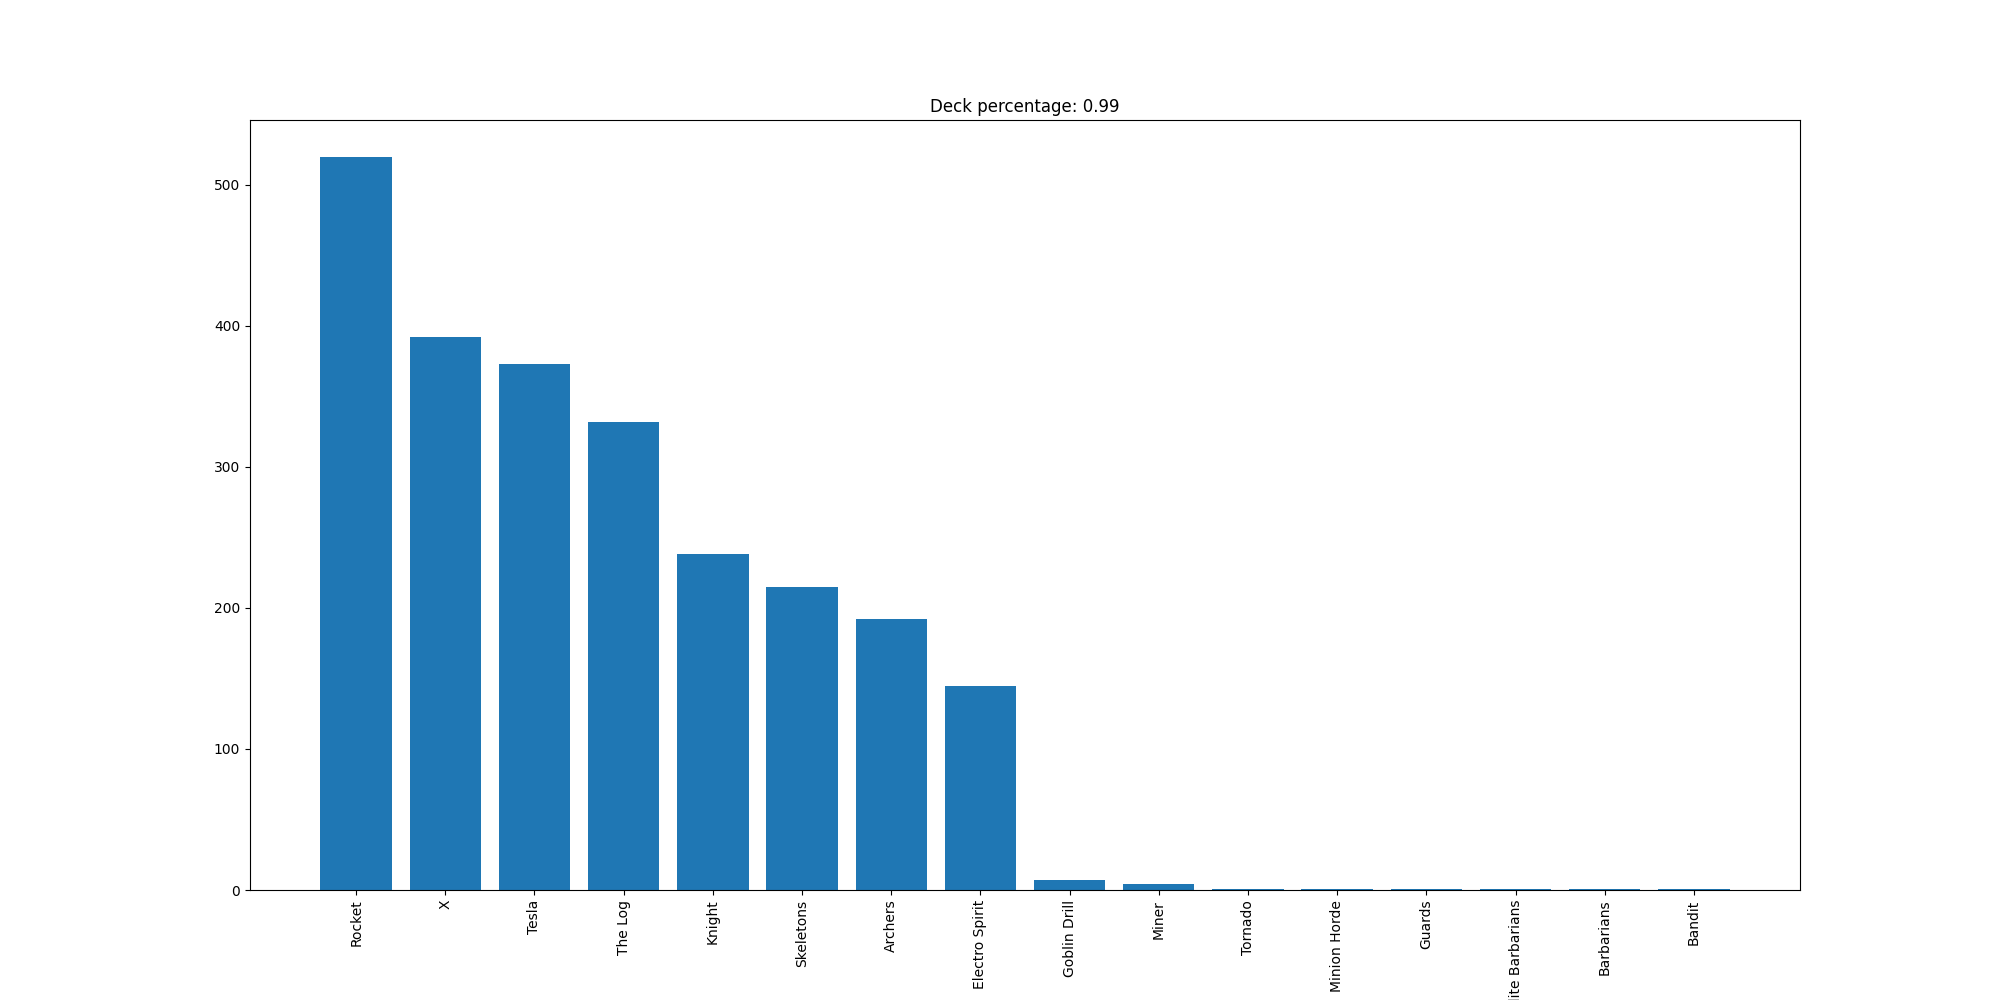

The file beside this chart, header and first rows:
Rocket, 520
X, 392
Tesla, 373
The Log, 332
Knight, 238
Skeletons, 215
Archers, 192
Electro Spirit, 145
Goblin Drill, 7
Miner, 4
Tornado, 1
Minion Horde, 1
Guards, 1
Elite Barbarians, 1
Barbarians, 1
Bandit, 1
